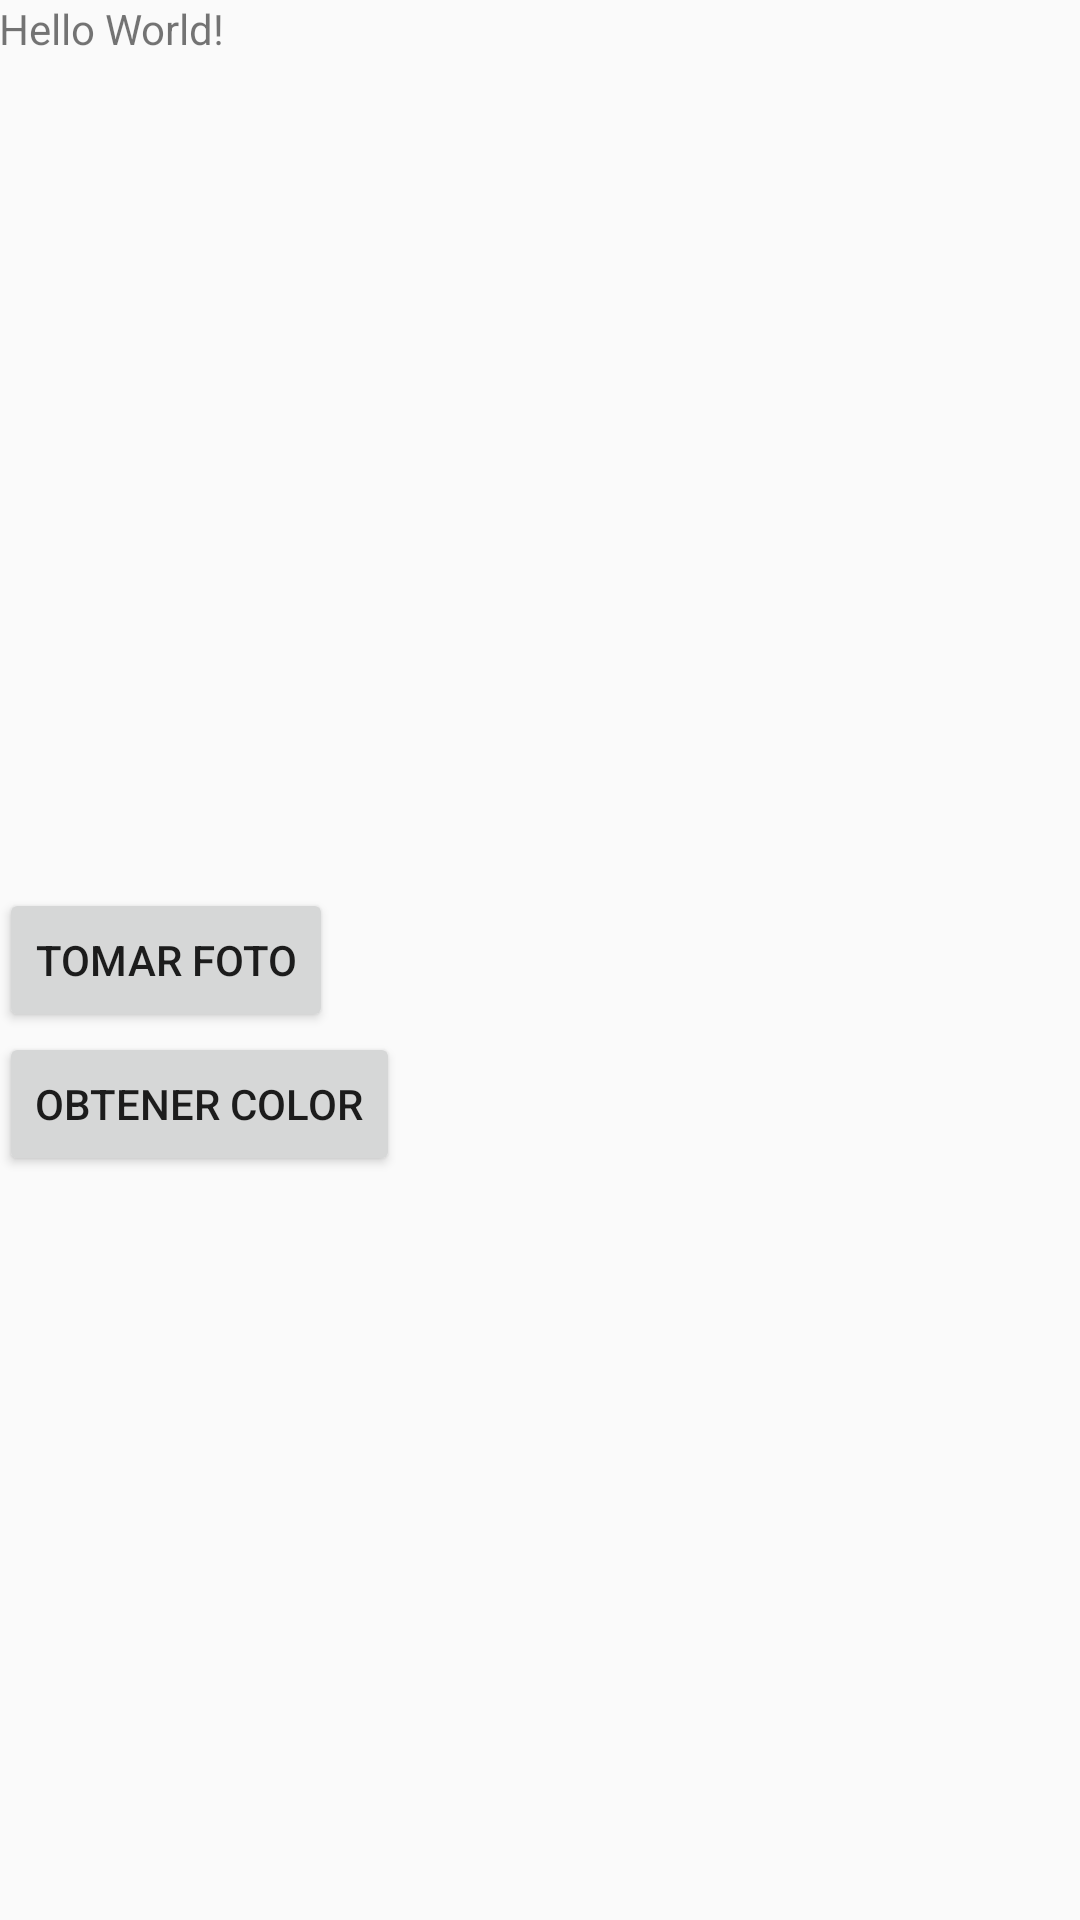

Produce the Android XML layout that renders to this screen, including the resource entries it uses.
<!-- AndroidManifest.xml: application theme AppTheme -->
<!-- res/layout/activity_main.xml -->
<?xml version="1.0" encoding="utf-8"?>
<RelativeLayout xmlns:android="http://schemas.android.com/apk/res/android"
    xmlns:tools="http://schemas.android.com/tools"
    android:layout_width="match_parent"
    android:layout_height="match_parent"
    android:paddingBottom="@dimen/activity_vertical_margin"
    android:paddingLeft="@dimen/activity_horizontal_margin"
    android:paddingRight="@dimen/activity_horizontal_margin"
    android:paddingTop="@dimen/activity_vertical_margin"
    tools:context="pe.edu.upc.tuneamilook.MainActivity">

    <TextView
        android:layout_width="wrap_content"
        android:layout_height="wrap_content"
        android:text="Hello World!"
        android:id="@+id/textView" />

    <Button
        android:layout_width="wrap_content"
        android:layout_height="wrap_content"
        android:text="tomar foto"
        android:id="@+id/btnTomarFoto"
        android:layout_centerVertical="true"
        android:layout_alignParentLeft="true"
        android:layout_alignParentStart="true" />

    <Button
        android:layout_width="wrap_content"
        android:layout_height="wrap_content"
        android:text="Obtener Color"
        android:id="@+id/btnObtenerColor"
        android:layout_below="@+id/btnTomarFoto"
        android:layout_alignParentLeft="true"
        android:layout_alignParentStart="true"
        android:onClick="AbrirFRMobtenerColores" />
</RelativeLayout>
<!-- resources referenced by this layout -->
<resources>
  <style name="AppTheme" parent="Theme.AppCompat.Light.NoActionBar">
          <item name="colorPrimary">#4ec2e7</item>
          <item name="colorPrimaryDark">#3bb1d9</item>
          <item name="colorAccent">#47cec0</item>
      </style>
</resources>
